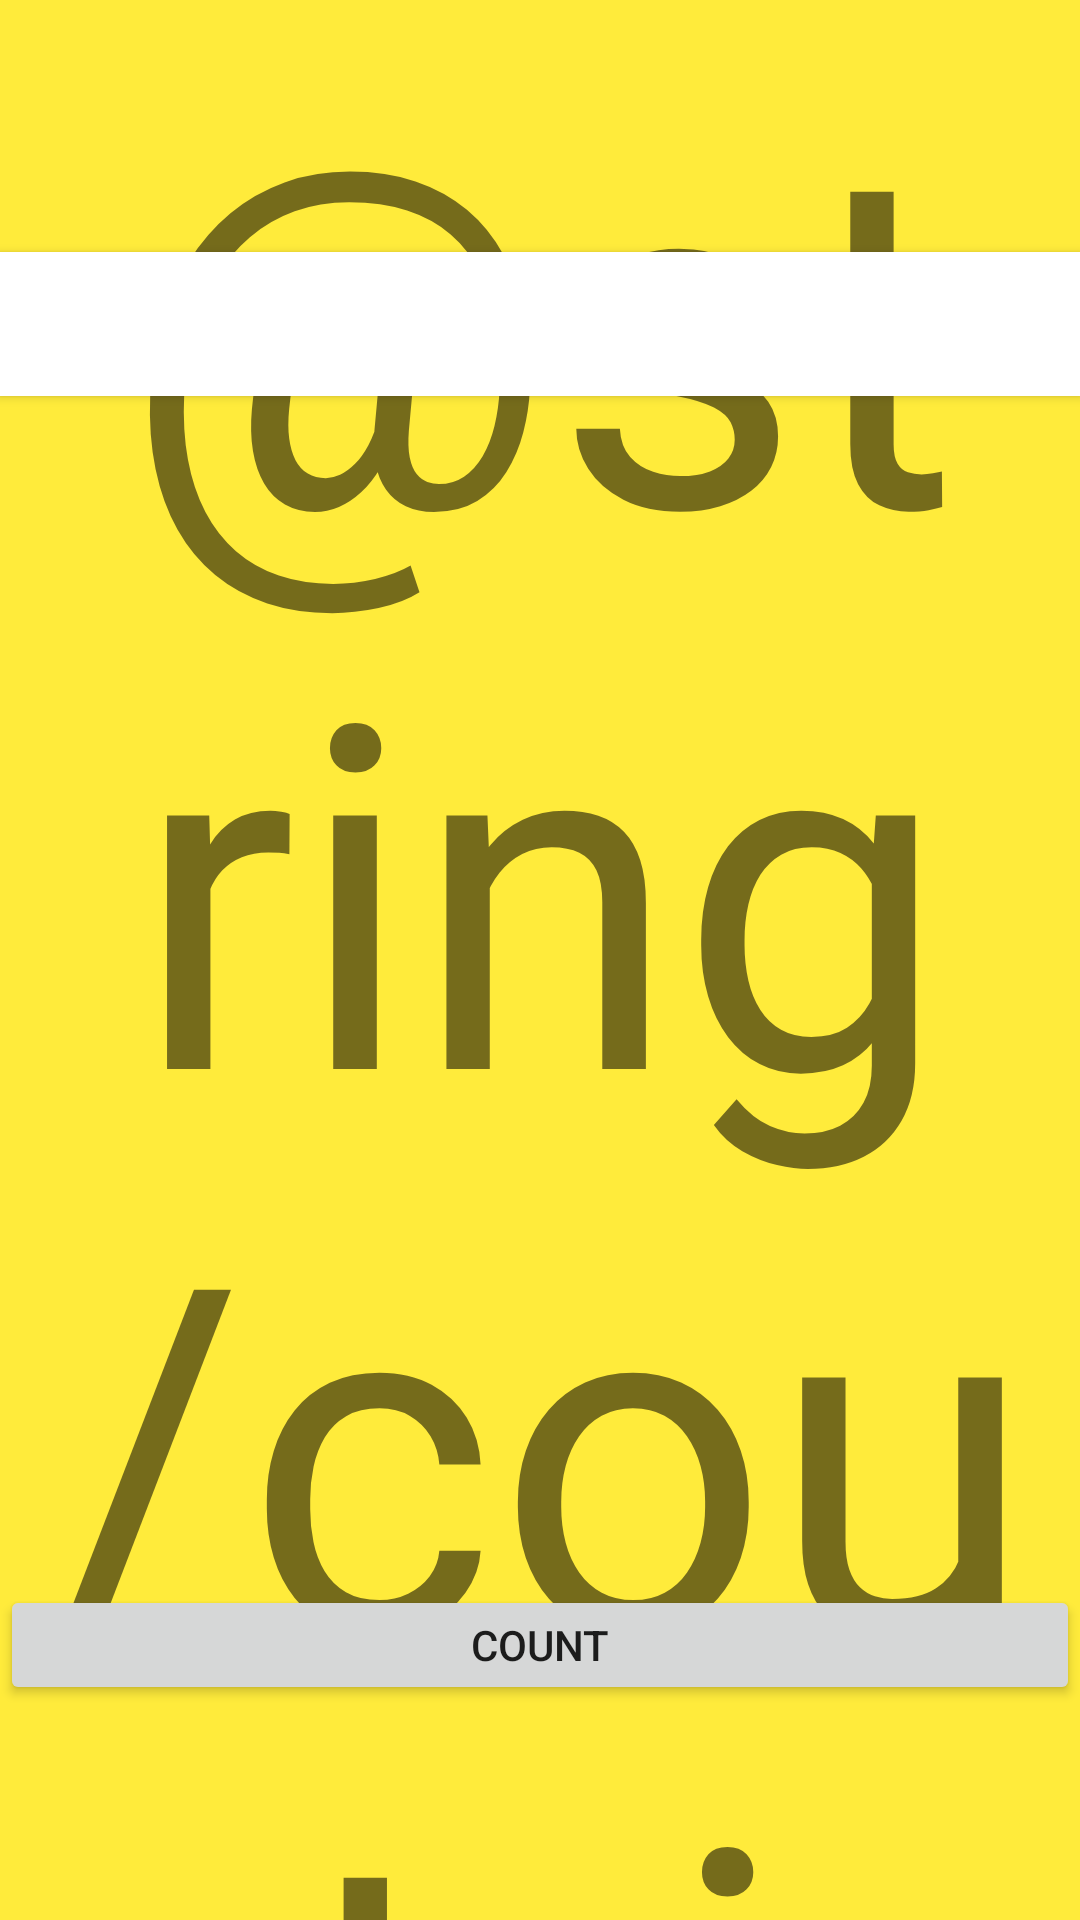

Layout XML and referenced resources for this Android screen:
<!-- AndroidManifest.xml: application theme Theme.LabExercise -->
<!-- res/layout/activity_main.xml -->
<?xml version="1.0" encoding="utf-8"?>
<androidx.constraintlayout.widget.ConstraintLayout xmlns:android="http://schemas.android.com/apk/res/android"
    xmlns:app="http://schemas.android.com/apk/res-auto"
    xmlns:tools="http://schemas.android.com/tools"
    android:layout_width="match_parent"
    android:layout_height="match_parent"
    tools:context=".MainActivity">


    <Button
        android:id="@+id/button_toast"
        android:layout_width="0dp"
        android:layout_height="wrap_content"
        android:background="@color/design_default_color_on_primary"
        android:onClick="showToast"
        android:text="@string/button_label_toast"
        android:textColor="@android:color/white"
        app:layout_constraintBottom_toBottomOf="parent"
        app:layout_constraintEnd_toEndOf="parent"
        app:layout_constraintHorizontal_bias="1.0"
        app:layout_constraintStart_toStartOf="parent"
        app:layout_constraintTop_toTopOf="parent"
        app:layout_constraintVertical_bias="0.142" />

    <TextView
        android:id="@+id/show_counts"
        android:layout_width="match_parent"
        android:layout_height="match_parent"
        android:background="#FFEB3B"
        android:fontFamily="sans-serif"
        android:gravity="center|center_vertical"
        android:text="@string/count_initial_value"
        android:textSize="160sp"
        app:layout_constraintBottom_toTopOf="@+id/button_count"
        app:layout_constraintEnd_toEndOf="parent"
        app:layout_constraintHorizontal_bias="0.0"
        app:layout_constraintStart_toStartOf="parent"
        app:layout_constraintTop_toTopOf="parent"
        app:layout_constraintVertical_bias="0.0" />

    <Button
        android:id="@+id/button_count"
        android:layout_width="match_parent"
        android:layout_height="40dp"
        android:onClick="countUp"
        android:text="Count"
        app:layout_constraintBottom_toBottomOf="parent"
        app:layout_constraintEnd_toEndOf="parent"
        app:layout_constraintHorizontal_bias="0.0"
        app:layout_constraintStart_toStartOf="parent"
        app:layout_constraintTop_toBottomOf="@+id/button_toast"
        app:layout_constraintVertical_bias="0.847"
        tools:ignore="MissingConstraints" />

</androidx.constraintlayout.widget.ConstraintLayout>
<!-- resources referenced by this layout -->
<resources>
  <style name="Theme.LabExercise" parent="Theme.MaterialComponents.DayNight.DarkActionBar">
          
          <item name="colorPrimary">@color/purple_500</item>
          <item name="colorPrimaryVariant">@color/purple_700</item>
          <item name="colorOnPrimary">@color/white</item>
          
          <item name="colorSecondary">@color/teal_200</item>
          <item name="colorSecondaryVariant">@color/teal_700</item>
          <item name="colorOnSecondary">@color/black</item>
          
          <item name="android:statusBarColor" tools:targetApi="l">?attr/colorPrimaryVariant</item>
          
      </style>
  <color name="purple_500">#FF6200EE</color>
  <color name="purple_700">#FF3700B3</color>
  <color name="white">#FFFFFFFF</color>
  <color name="teal_200">#FF03DAC5</color>
  <color name="teal_700">#FF018786</color>
  <color name="black">#FF000000</color>
</resources>
